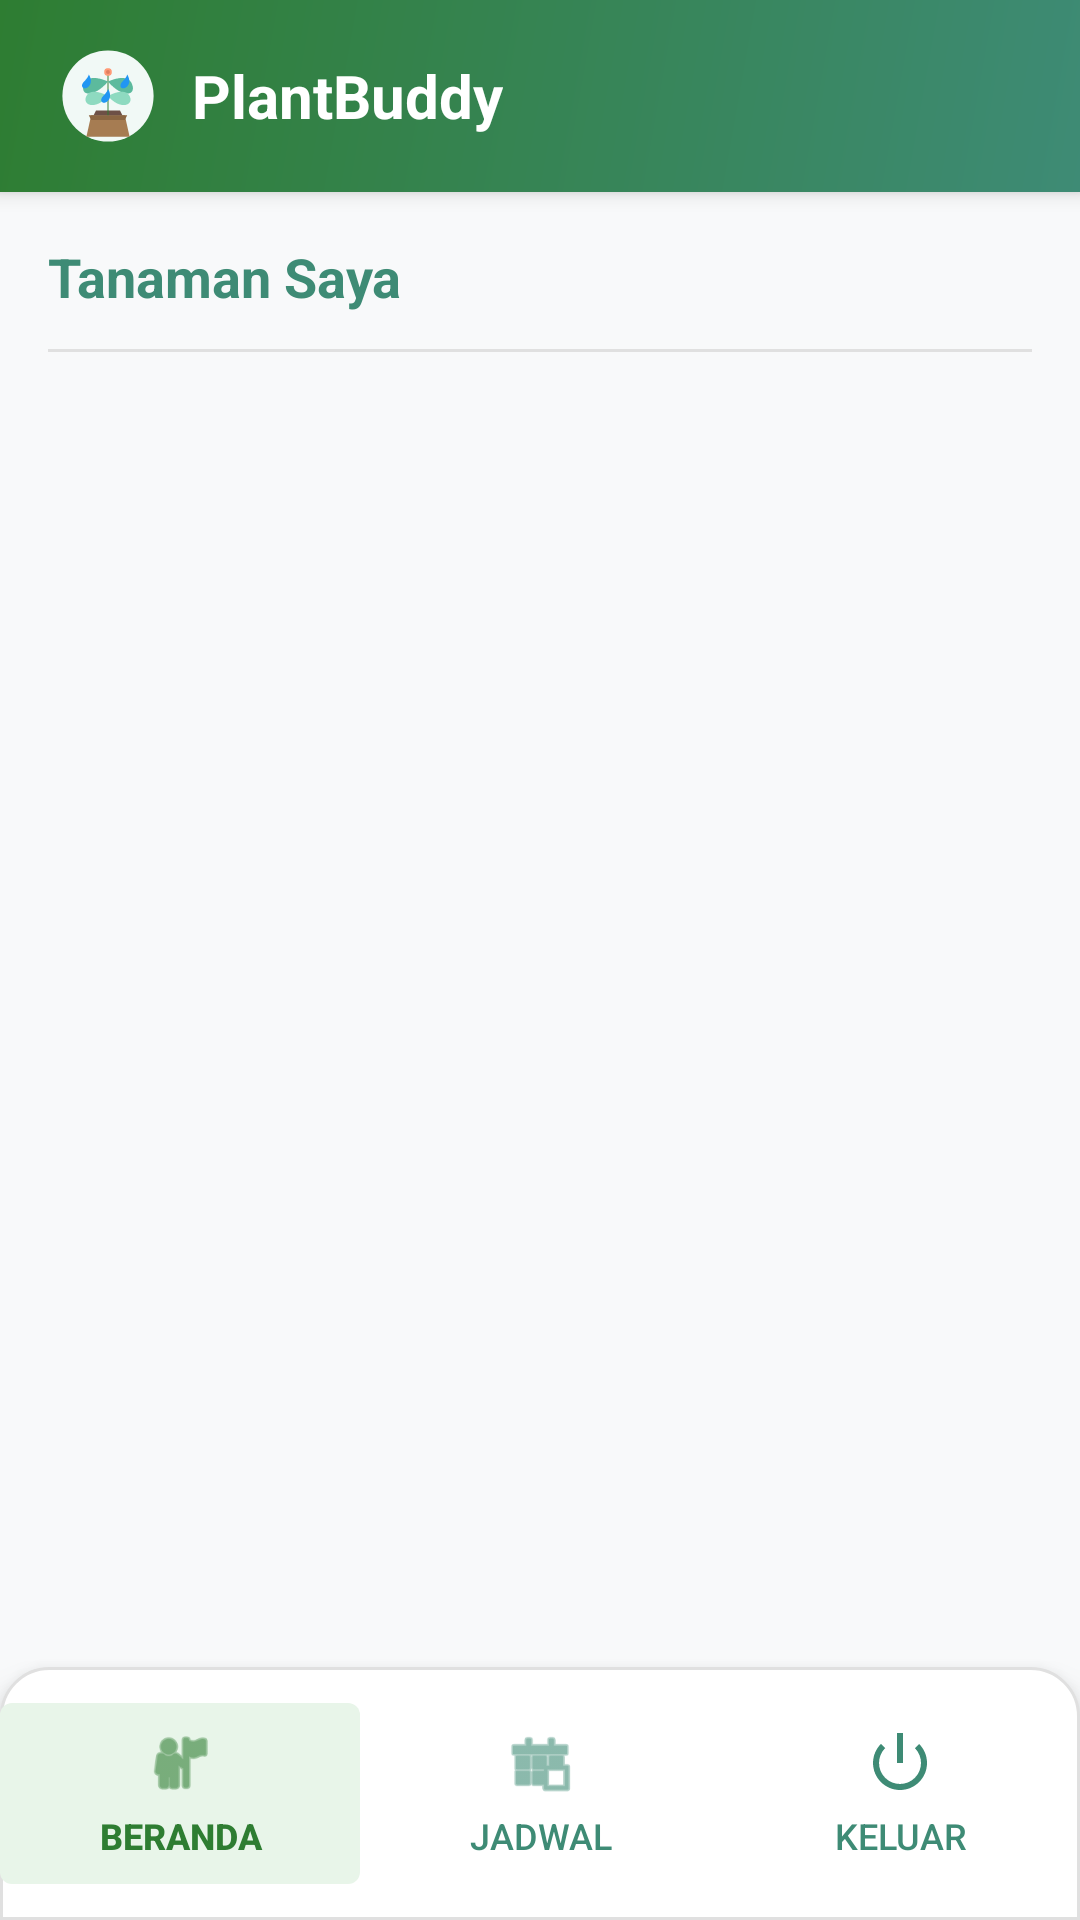

Reconstruct the res/layout file that produces this screen, plus the resources it refers to.
<!-- AndroidManifest.xml: application theme Theme.Plantbuddy1 -->
<!-- res/layout/activity_main.xml -->
<?xml version="1.0" encoding="utf-8"?>
<RelativeLayout xmlns:android="http://schemas.android.com/apk/res/android"
    xmlns:app="http://schemas.android.com/apk/res-auto"
    android:layout_width="match_parent"
    android:layout_height="match_parent"
    android:background="#F8F9FA">

    
    <LinearLayout
        android:id="@+id/layoutHeader"
        android:layout_width="match_parent"
        android:layout_height="wrap_content"
        android:background="@drawable/header_background"
        android:elevation="4dp"
        android:gravity="center_vertical"
        android:orientation="horizontal"
        android:paddingHorizontal="20dp"
        android:paddingVertical="16dp">

        <ImageView
            android:layout_width="32dp"
            android:layout_height="32dp"
            android:src="@drawable/small_logo" />

        <TextView
            android:layout_width="wrap_content"
            android:layout_height="wrap_content"
            android:layout_marginStart="12dp"
            android:text="@string/app_name"
            android:textColor="#FFFFFF"
            android:textSize="20sp"
            android:textStyle="bold" />
    </LinearLayout>

    
    <RelativeLayout
        android:id="@+id/layoutContent"
        android:layout_width="match_parent"
        android:layout_height="match_parent"
        android:layout_above="@id/layoutNavigation"
        android:layout_below="@id/layoutHeader"
        android:paddingHorizontal="16dp"
        android:paddingVertical="16dp">

        <TextView
            android:id="@+id/textViewTitle"
            android:layout_width="match_parent"
            android:layout_height="wrap_content"
            android:layout_marginBottom="12dp"
            android:text="Tanaman Saya"
            android:textColor="#3E8B75"
            android:textSize="18sp"
            android:textStyle="bold" />

        <View
            android:id="@+id/divider"
            android:layout_width="match_parent"
            android:layout_height="1dp"
            android:layout_below="@id/textViewTitle"
            android:background="#E0E0E0"
            android:layout_marginBottom="8dp"/>

        <ListView
            android:id="@+id/listViewPlants"
            android:layout_width="match_parent"
            android:layout_height="match_parent"
            android:layout_below="@id/divider"
            android:divider="@null"
            android:dividerHeight="0dp" />

        <TextView
            android:id="@+id/textViewNoPlants"
            android:layout_width="wrap_content"
            android:layout_height="wrap_content"
            android:layout_centerInParent="true"
            android:text="Belum ada tanaman. Tambahkan tanaman baru di menu Jadwal Penyiraman."
            android:textAlignment="center"
            android:textColor="#757575"
            android:textSize="16sp"
            android:visibility="gone" />
    </RelativeLayout>

    
    <LinearLayout
        android:id="@+id/layoutNavigation"
        android:layout_width="match_parent"
        android:layout_height="wrap_content"
        android:layout_alignParentBottom="true"
        android:background="@drawable/navigation_background"
        android:elevation="8dp"
        android:orientation="horizontal"
        android:paddingVertical="12dp">

        <com.google.android.material.button.MaterialButton
            android:id="@+id/buttonHome"
            style="@style/NavigationButton.Active"
            android:layout_width="0dp"
            android:layout_height="wrap_content"
            android:layout_weight="1"
            android:enabled="false"
            android:text="BERANDA"
            app:icon="@android:drawable/ic_menu_myplaces"
            app:iconGravity="top"
            app:iconSize="24dp" />

        <com.google.android.material.button.MaterialButton
            android:id="@+id/buttonSchedule"
            style="@style/NavigationButton"
            android:layout_width="0dp"
            android:layout_height="wrap_content"
            android:layout_weight="1"
            android:text="JADWAL"
            app:icon="@android:drawable/ic_menu_today"
            app:iconGravity="top"
            app:iconSize="24dp" />

        <com.google.android.material.button.MaterialButton
            android:id="@+id/buttonExit"
            style="@style/NavigationButton"
            android:layout_width="0dp"
            android:layout_height="wrap_content"
            android:layout_weight="1"
            android:text="KELUAR"
            app:icon="@android:drawable/ic_lock_power_off"
            app:iconGravity="top"
            app:iconSize="24dp" />
    </LinearLayout>
</RelativeLayout>
<!-- resources referenced by this layout -->
<resources>
  <!-- drawable header_background (drawable) -->
  <?xml version="1.0" encoding="utf-8"?>
  <shape xmlns:android="http://schemas.android.com/apk/res/android">
      <gradient
          android:angle="135"
          android:endColor="#2E7D32"
          android:startColor="#3E8B75" />
  </shape>
  <!-- drawable navigation_background (drawable) -->
  <?xml version="1.0" encoding="utf-8"?>
  <shape xmlns:android="http://schemas.android.com/apk/res/android">
      <solid android:color="#FFFFFF" />
      <corners android:topLeftRadius="16dp" android:topRightRadius="16dp" />
      <stroke android:width="1dp" android:color="#E0E0E0" />
  </shape>
  <!-- drawable small_logo: vector/xml drawable (drawable, 2120 chars, omitted) -->
  <string name="app_name">PlantBuddy</string>
  <style name="NavigationButton" parent="Widget.MaterialComponents.Button.TextButton">
          <item name="android:textColor">#3E8B75</item>
          <item name="iconTint">#3E8B75</item>
          <item name="android:textSize">12sp</item>
          <item name="android:paddingTop">8dp</item>
          <item name="android:paddingBottom">8dp</item>
          <item name="android:insetTop">0dp</item>
          <item name="android:insetBottom">0dp</item>
          <item name="android:letterSpacing">0</item>
      </style>
  <style name="NavigationButton.Active">
          <item name="android:textColor">#2E7D32</item>
          <item name="iconTint">#2E7D32</item>
          <item name="android:textStyle">bold</item>
          <item name="backgroundTint">#E8F5E9</item>
      </style>
  <style name="Theme.Plantbuddy1" parent="Theme.MaterialComponents.DayNight.DarkActionBar">
          
          <item name="colorPrimary">@color/primary</item>
          <item name="colorPrimaryVariant">@color/primary_dark</item>
          <item name="colorOnPrimary">@color/white</item>
  
          
          <item name="colorSecondary">@color/accent</item>
          <item name="colorSecondaryVariant">@color/accent_dark</item>
          <item name="colorOnSecondary">@color/white</item>
  
          
          <item name="android:statusBarColor">@color/primary_dark</item>
  
          
          <item name="android:colorBackground">@color/neutral_50</item>
          <item name="colorSurface">@color/white</item>
          <item name="colorOnSurface">@color/neutral_900</item>
          <item name="colorOnBackground">@color/neutral_900</item>
  
          
          <item name="android:textColorPrimary">@color/neutral_900</item>
          <item name="android:textColorSecondary">@color/neutral_700</item>
          <item name="android:textColorHint">@color/neutral_500</item>
      </style>
  <color name="primary">#5CBA9D</color>
  <color name="primary_dark">#3E8B75</color>
  <color name="white">#FFFFFFFF</color>
  <color name="accent">#FF9A76</color>
  <color name="accent_dark">#E07E5F</color>
  <color name="neutral_50">#F8F9FA</color>
  <color name="neutral_900">#212529</color>
  <color name="neutral_700">#495057</color>
  <color name="neutral_500">#ADB5BD</color>
</resources>
